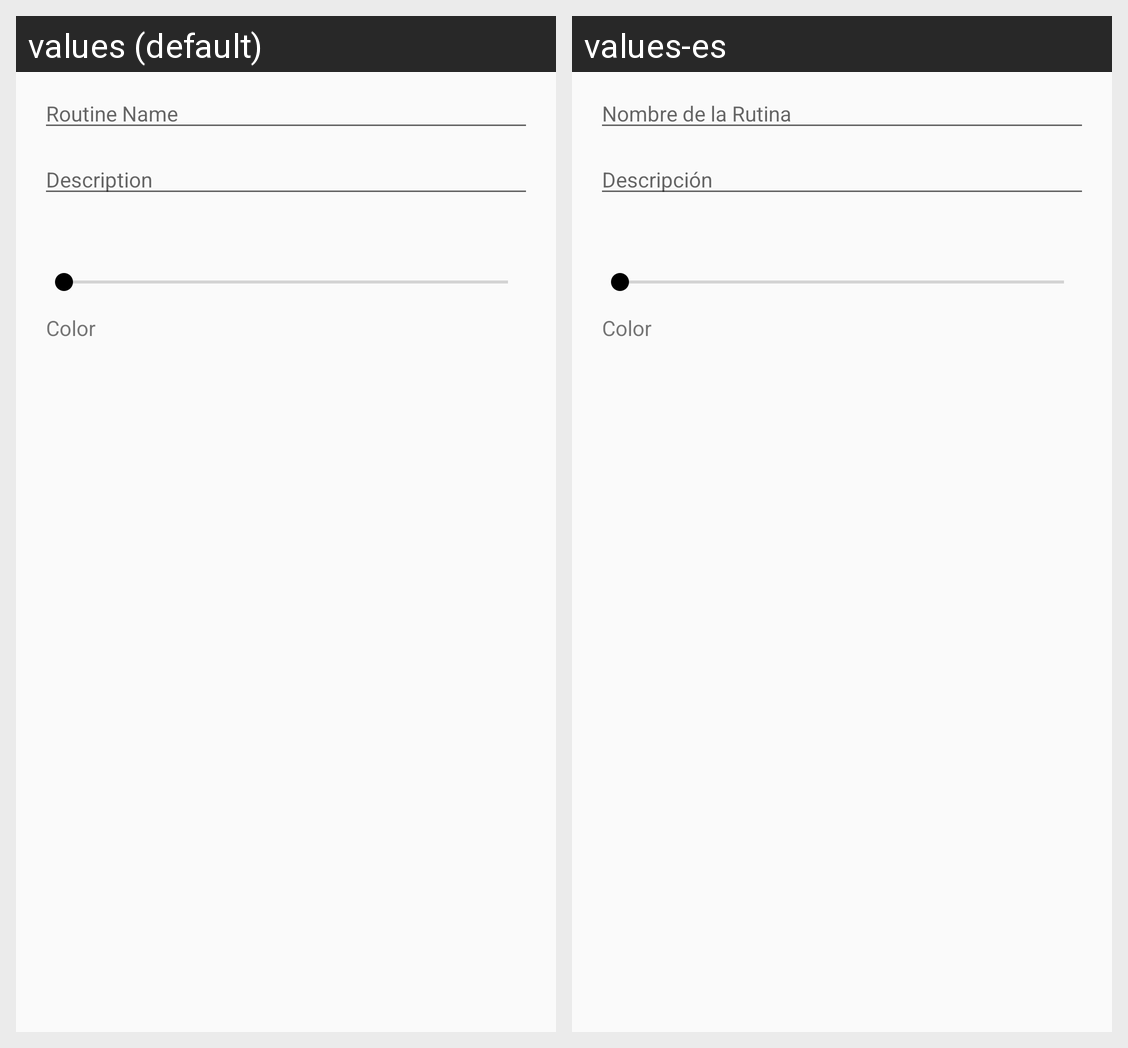

Here is an Android app screen in its default locale and in the app's own translations. Write out the translated-string differences for the strings that appear on this screen.
Android screen res/layout/fragment_new_routine.xml rendered under 2 locales, left to right: values (default), values-es. Device: Nexus 5 (rendered at 1080×1920; each locale shown at half size, 540×960, under a caption strip naming it); theme AppTheme.
Strings drawn on this screen, with the default value and each locale's value (text and hints the layout hard-codes, and strings that could not be matched under every locale, appear in the picture but are not listed):

new_routine_hint_routine_name
  values: Routine Name
  values-es: Nombre de la Rutina

new_routine_hint_routine_description
  values: Description
  values-es: Descripción

new_routine_label_routine_color
  values: Color
  values-es: Color

new_routine_hint_routine_color
  values: Color
  values-es: Color
